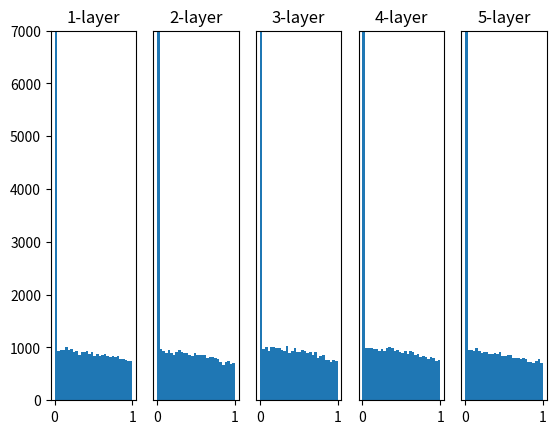

Source code (Python):
# coding: utf-8
import numpy as np
import matplotlib.pyplot as plt


def sigmoid(x):
    return 1 / (1 + np.exp(-x))


def ReLU(x):
    return np.maximum(0, x)


def tanh(x):
    return np.tanh(x)
    
input_data = np.random.randn(1000, 100)  # 1000個のデータ
node_num = 100  # 各隠れ層のノード（ニューロン）の数
hidden_layer_size = 5  # 隠れ層が5層
activations = {}  # ここにアクティベーションの結果を格納する

x = input_data

for i in range(hidden_layer_size):
    if i != 0:
        x = activations[i-1]

    # 初期値の値をいろいろ変えて実験しよう！
    # w = np.random.randn(node_num, node_num) * 1
    # = np.random.randn(node_num, node_num) * 0.01
    # w = np.random.randn(node_num, node_num) * np.sqrt(1.0 / node_num)
    w = np.random.randn(node_num, node_num) * np.sqrt(2.0 / node_num)


    a = np.dot(x, w)


    # 活性化関数の種類も変えて実験しよう！
    # z = sigmoid(a)
    z = ReLU(a)
    # z = tanh(a)

    activations[i] = z

# ヒストグラムを描画
for i, a in activations.items():
    plt.subplot(1, len(activations), i+1)
    plt.title(str(i+1) + "-layer")
    if i != 0: plt.yticks([], [])
    # plt.xlim(0.1, 1)
    plt.ylim(0, 7000)
    plt.hist(a.flatten(), 30, range=(0,1))
plt.show()
